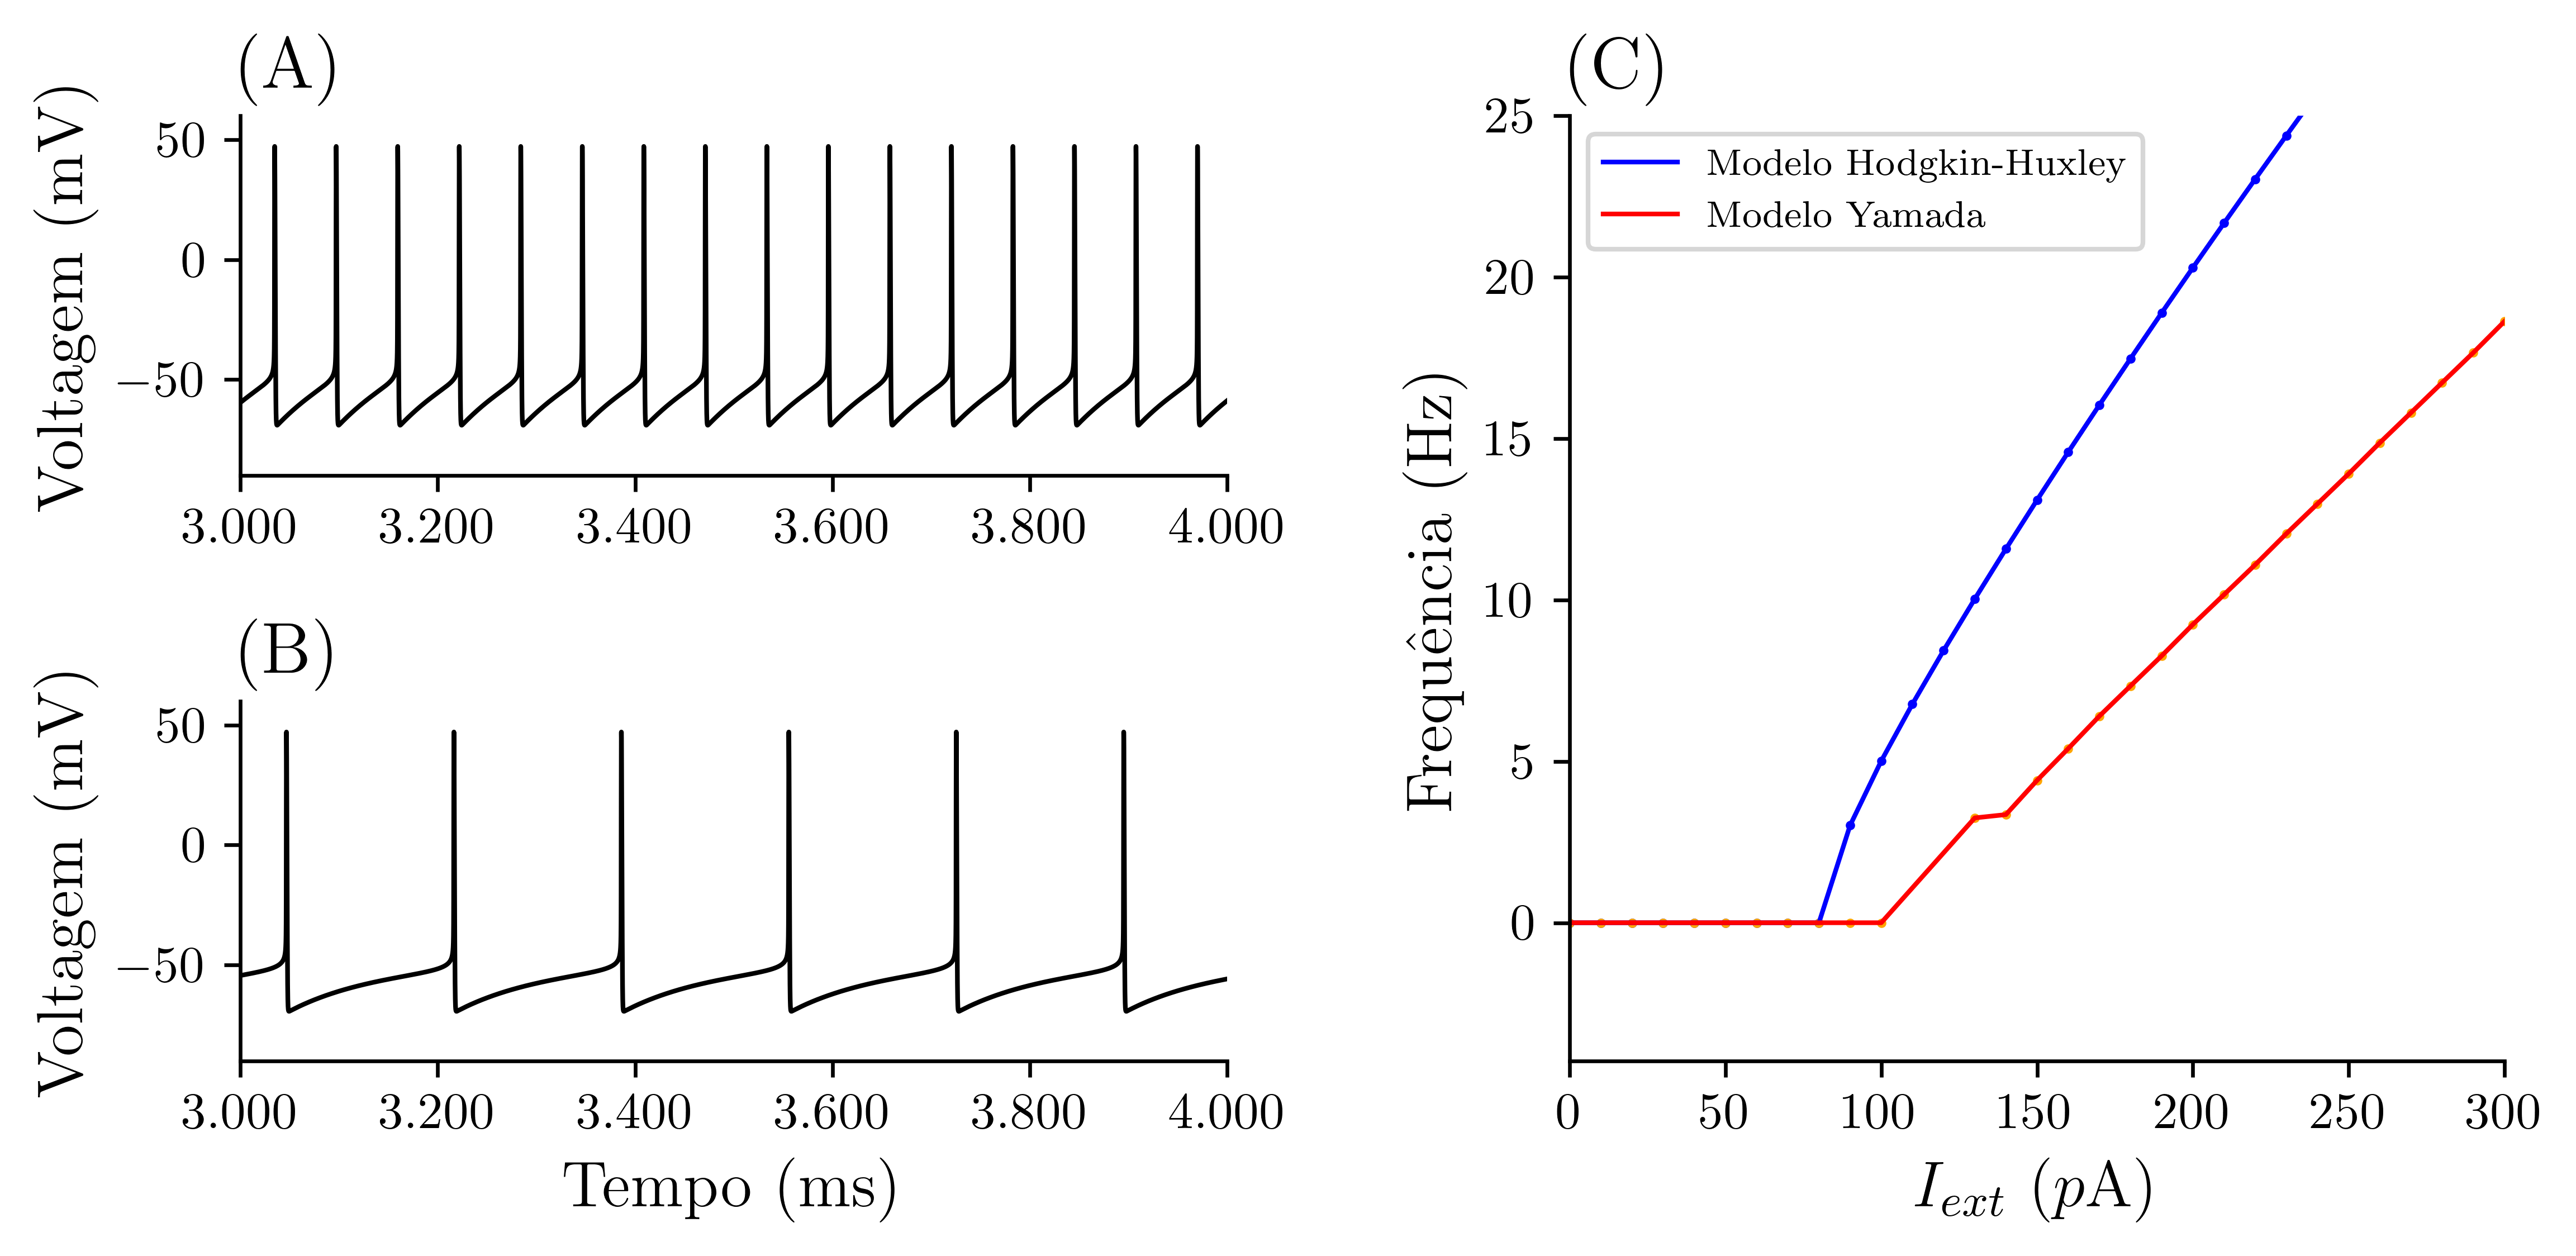

Source code (Python):
import pickle
import numpy as np
from matplotlib import pyplot as plt
import matplotlib.colors as mcolors
from matplotlib.colors import LinearSegmentedColormap, ListedColormap
import locale
import latex

locale.setlocale(locale.LC_ALL, 'pt_BR.UTF-8')       

cores = list(mcolors.TABLEAU_COLORS.keys())
cores = [cor.split(':')[-1] for cor in cores]

def plot_params():
    plt.rc('text', usetex=True)
    plt.rc('font', size=13)
    plt.rc('xtick', labelsize=11)
    plt.rc('ytick', labelsize=11)
    plt.rc('axes', labelsize=14)
    plt.rc('legend', fontsize=8)
    plt.rc('lines', linewidth=1.0)
    plt.rcParams["axes.formatter.limits"] = (-0.5, 4)
    plt.rcParams['axes.formatter.use_locale'] = True
    plt.rc('font', **{'family': 'serif', 'serif': ['Computer Modern']})
    plt.rcParams['pcolor.shading'] = 'nearest'
plot_params()

path1 = f'../notebooks/one_cell/data_soma1.pkl'
path2 = f'../notebooks/one_cell/data_soma2.pkl'

with open(path1, 'rb') as f:
    data1 = pickle.load(f)

with open(path2, 'rb') as f:
    data2 = pickle.load(f)

with open('../results/dados_freq_hh_ym.pkl','rb') as f:
    dado_freq = pickle.load(f)

frq_hh = dado_freq['frq_hh']
frq_ym = dado_freq['frq_ym']
correntes = dado_freq['correntes']

time1 = data1['time']
voltage1 = data1['voltage']
stim1 = data1['stim']
channels1 = data1['channels']

time2 = data2['time']
voltage2 = data2['voltage']
stim2 = data2['stim']
channels2 = data2['channels']


import matplotlib.gridspec as gridspec
import seaborn as sns 
plot_params()
cm = 1/2.54

fig, axs = plt.subplots(ncols=2, nrows=2, figsize=(20*cm, 10*cm))
gs = gridspec.GridSpec(ncols=2, nrows=2, width_ratios=[2,1.8])
fig.set_tight_layout(10)

ax1 = plt.subplot(gs[:, 1])

for ax in axs[:,0]:
    ax.set_xlim(3000,4000)
    ax.set_ylim(-90,60)
    ax.spines['right'].set_visible(False)
    ax.spines['top'].set_visible(False)
    ax.set_ylabel('Voltagem (mV)')
    
axs[0][0].set_title('(A)', loc='left')
axs[0][0].plot(time1, voltage1, color='black')
axs[1][0].plot(time2, voltage2, color='black')
axs[1][0].set_title('(B)', loc='left')
axs[1][0].set_xlabel('Tempo (ms)')



ax1.scatter(correntes*1000, frq_hh, color='blue', s=1)
ax1.scatter(correntes*1000, frq_ym, color='orange', s=1)
sns.lineplot(x = correntes*1000, y = frq_hh, color='blue', ax=ax1, label='Modelo Hodgkin-Huxley')
sns.lineplot(x = correntes*1000, y = frq_ym, color='red', ax=ax1 , label='Modelo Yamada')

ax1.spines['right'].set_visible(False)
ax1.spines['top'].set_visible(False)

ax1.set_title('(C)', loc='left')
ax1.set_ylabel('Frequência (Hz)')
ax1.set_xlabel('$I_{ext}$ ($p$A)')

ax1.set_xlim(0,300)
ax1.set_ylim(None,25)

plt.savefig('dinamica_HH_Yamamada.png', dpi=600, bbox_inches='tight', format='png')
